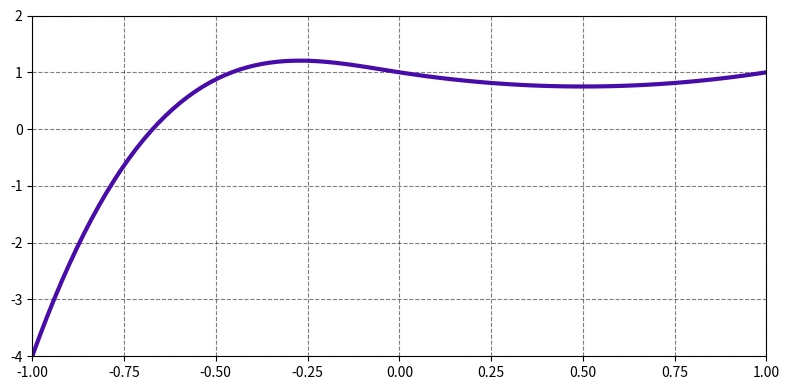

This chart was generated by the following Python code: (Note: this script raises an exception after producing the figure.)
import matplotlib.pyplot as plt
import numpy as np


def f(x: float, parameters: list):
    a, b, c, d, e = parameters
    if (-1 <= x <= 0):
        return a*x**3+b*x**2+c*(x-1)
    if (0 < x <= 1):
        return d*(x-1)**2+e*x
    return


def plot(parameters: list):
    x = np.linspace(-1, 1, 100)
    y = [f(i, parameters) for i in x]
    plt.plot(x, y,
             lw=3,
             color="#480ca8")
    plt.xlim(-1, 1)
    plt.ylim(-4, 2)
    plt.grid(ls="--",
             color="#000000",
             alpha=0.5)


parameters = [7, 1, -1, 1, 1]
plt.subplots(figsize=(8, 4))
plot(parameters)
plt.tight_layout()
plt.savefig("../Graphics/problema02a.png")
